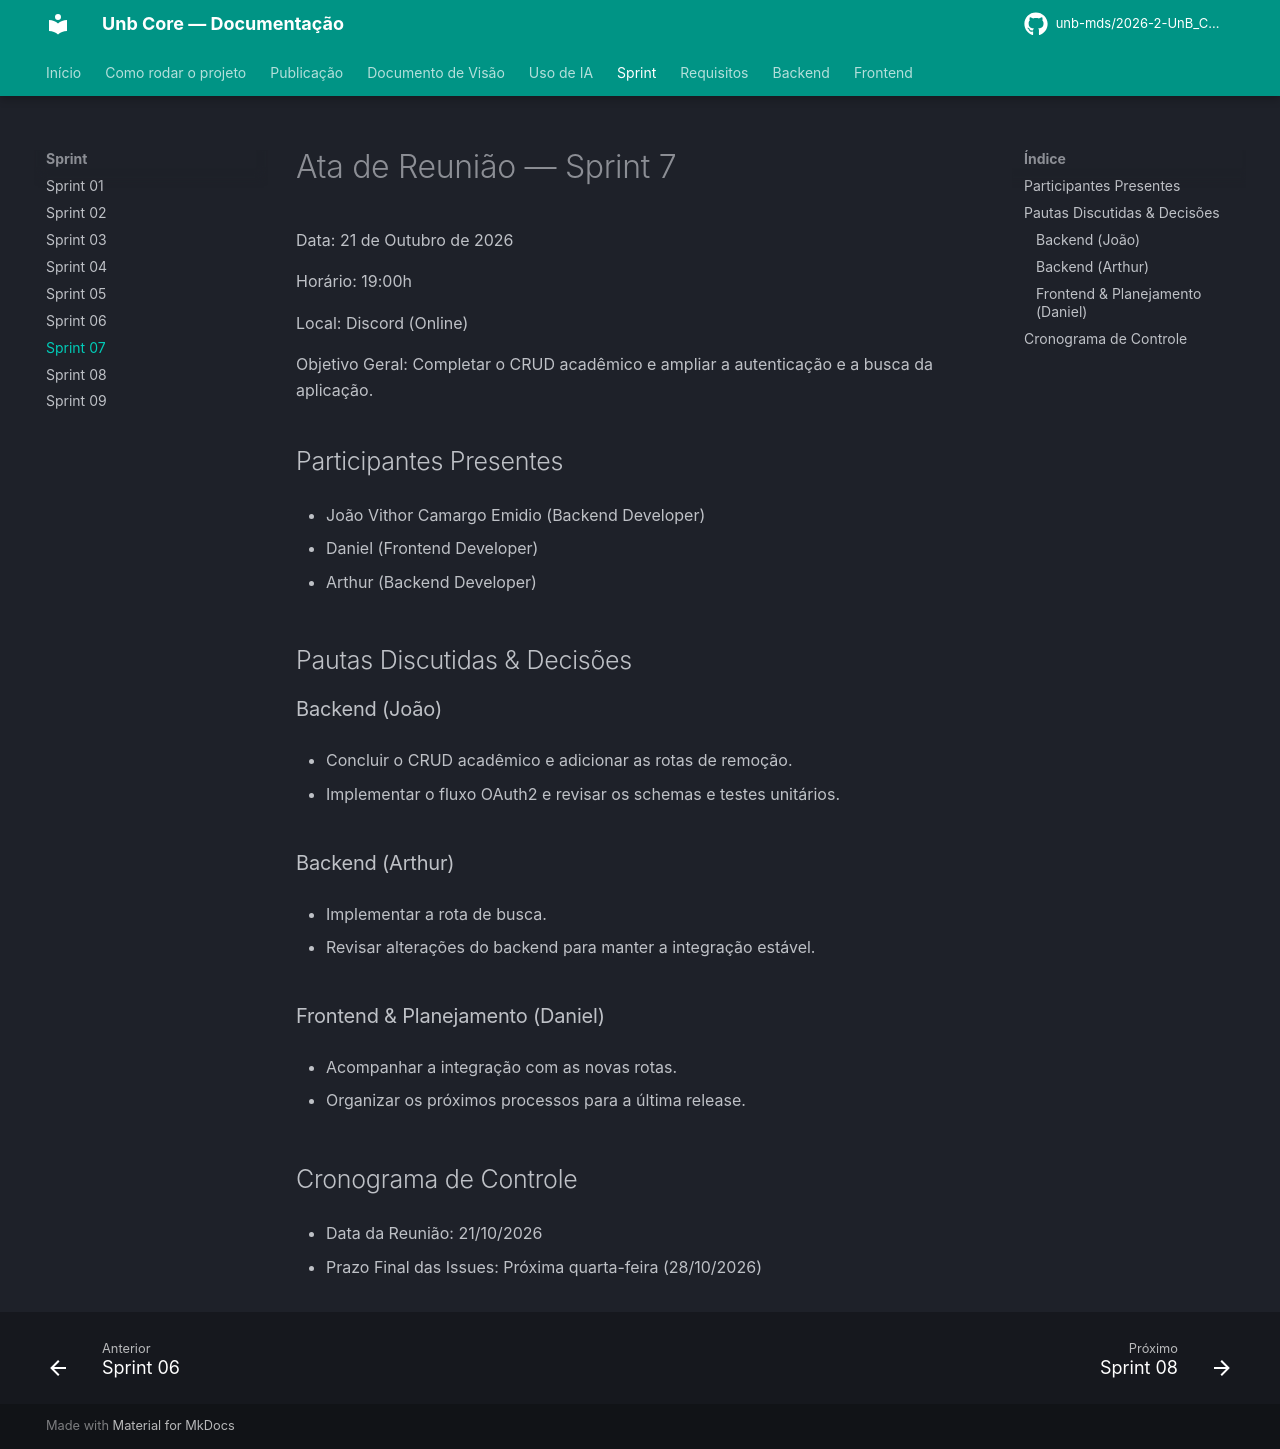

repository: unb-mds/2026-2-UnB_Core · page: Sprint/Sprint07/index.html · generator: mkdocs

# Ata de Reunião — Sprint 7

Data: 21 de Outubro de 2026

Horário: 19:00h

Local: Discord (Online)

Objetivo Geral: Completar o CRUD acadêmico e ampliar a autenticação e a busca da aplicação.

## Participantes Presentes

* João Vithor Camargo Emidio (Backend Developer)

* Daniel (Frontend Developer)

* Arthur (Backend Developer)

## Pautas Discutidas & Decisões

### Backend (João)

* Concluir o CRUD acadêmico e adicionar as rotas de remoção.

* Implementar o fluxo OAuth2 e revisar os schemas e testes unitários.

### Backend (Arthur)

* Implementar a rota de busca.

* Revisar alterações do backend para manter a integração estável.

### Frontend & Planejamento (Daniel)

* Acompanhar a integração com as novas rotas.

* Organizar os próximos processos para a última release.

## Cronograma de Controle

* Data da Reunião: 21/10/2026

* Prazo Final das Issues: Próxima quarta-feira (28/10/2026)
